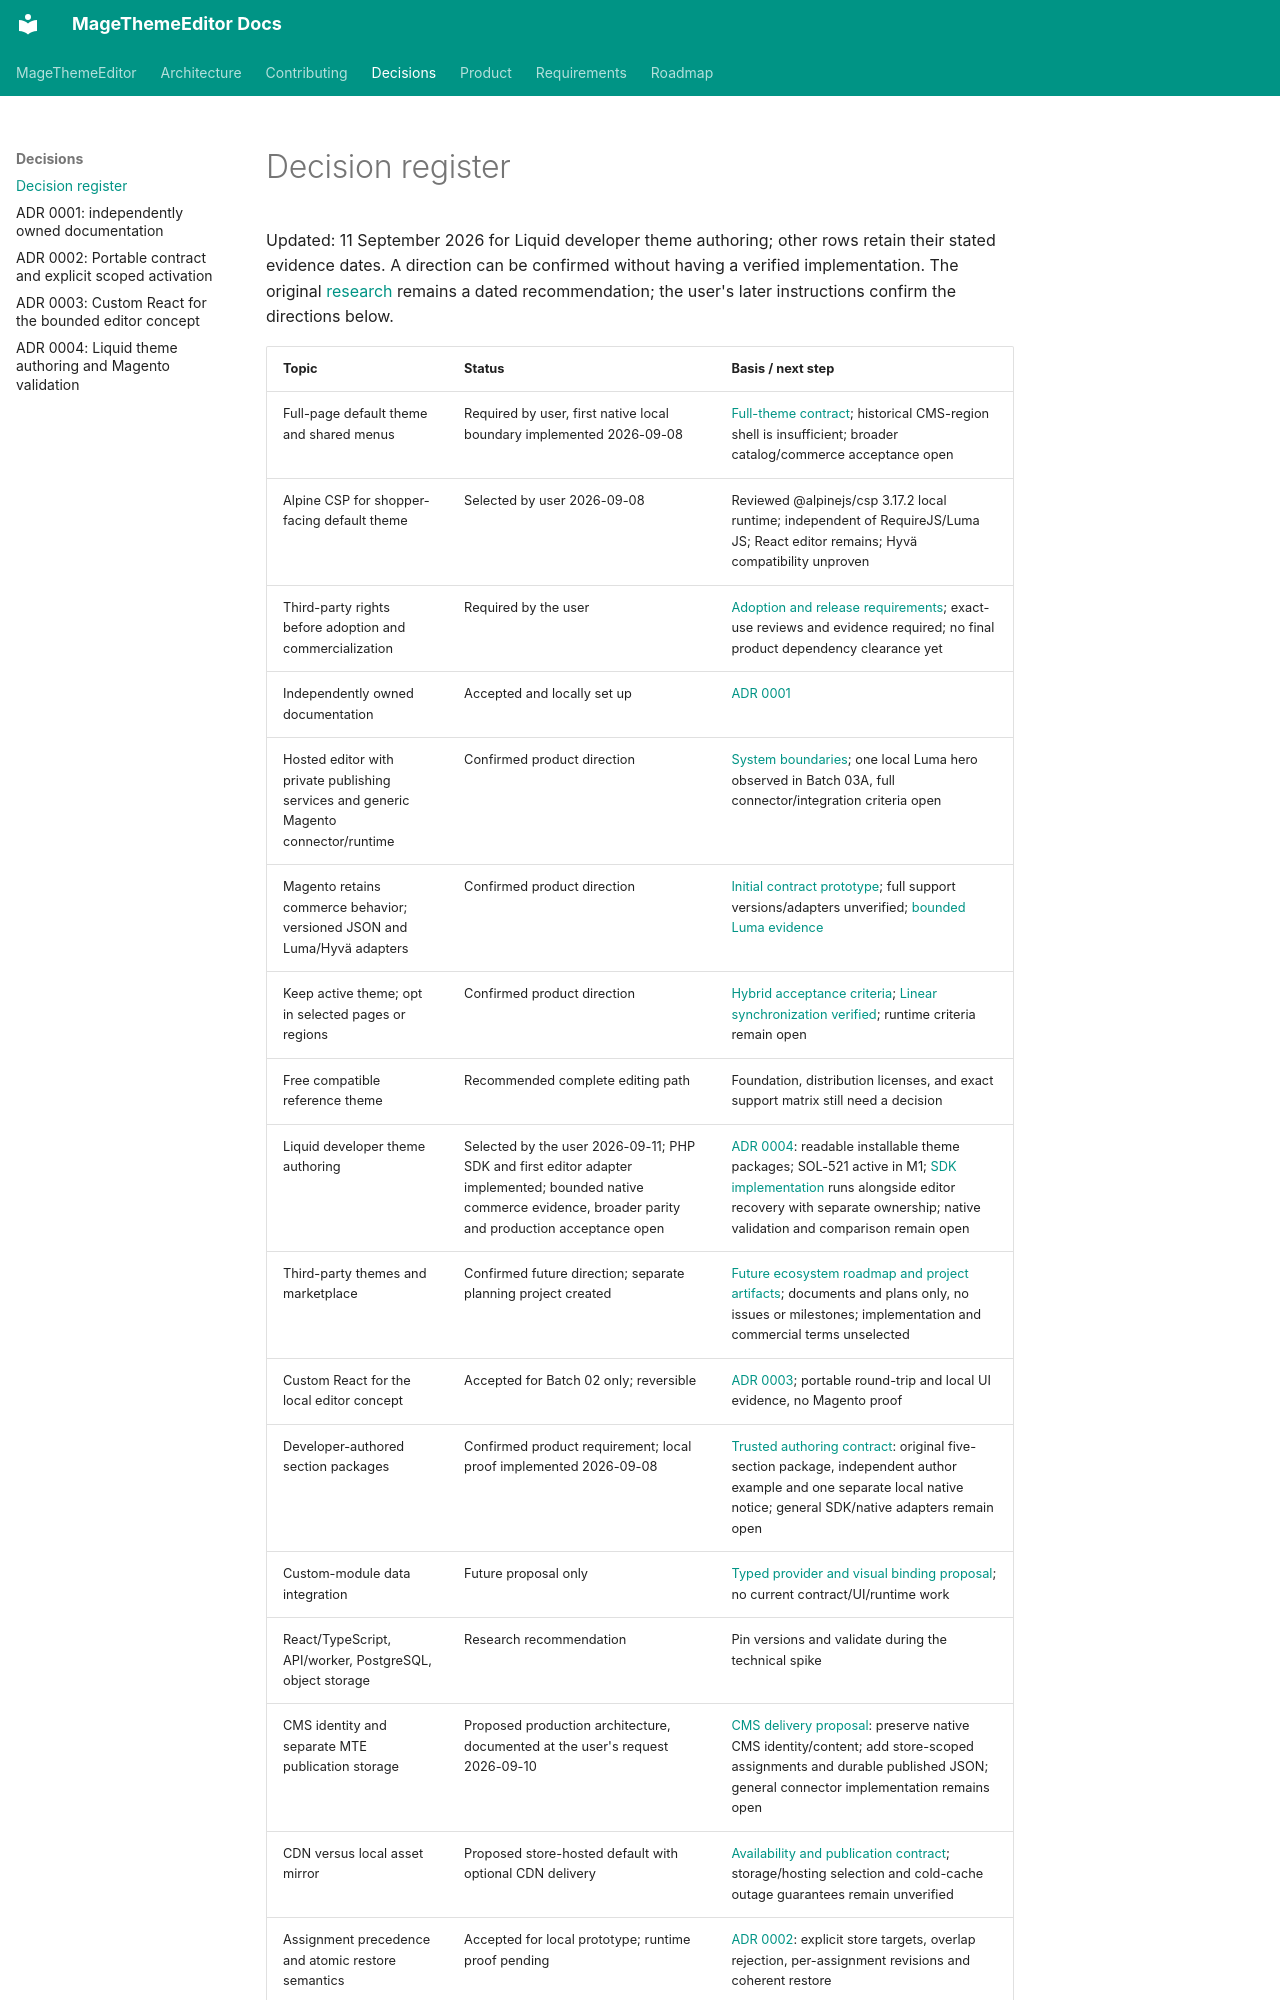

repository: jobrandon/magethemeeditor-docs · page: decisions/index.html · generator: mkdocs

# Decision register

Updated: 11 September 2026 for Liquid developer theme authoring; other rows retain their stated evidence dates.
A direction can be confirmed without having a verified implementation.
The original [research](../architecture/theme-editor-research-2026-09-07.md) remains a dated
recommendation; the user's later instructions confirm the directions below.
